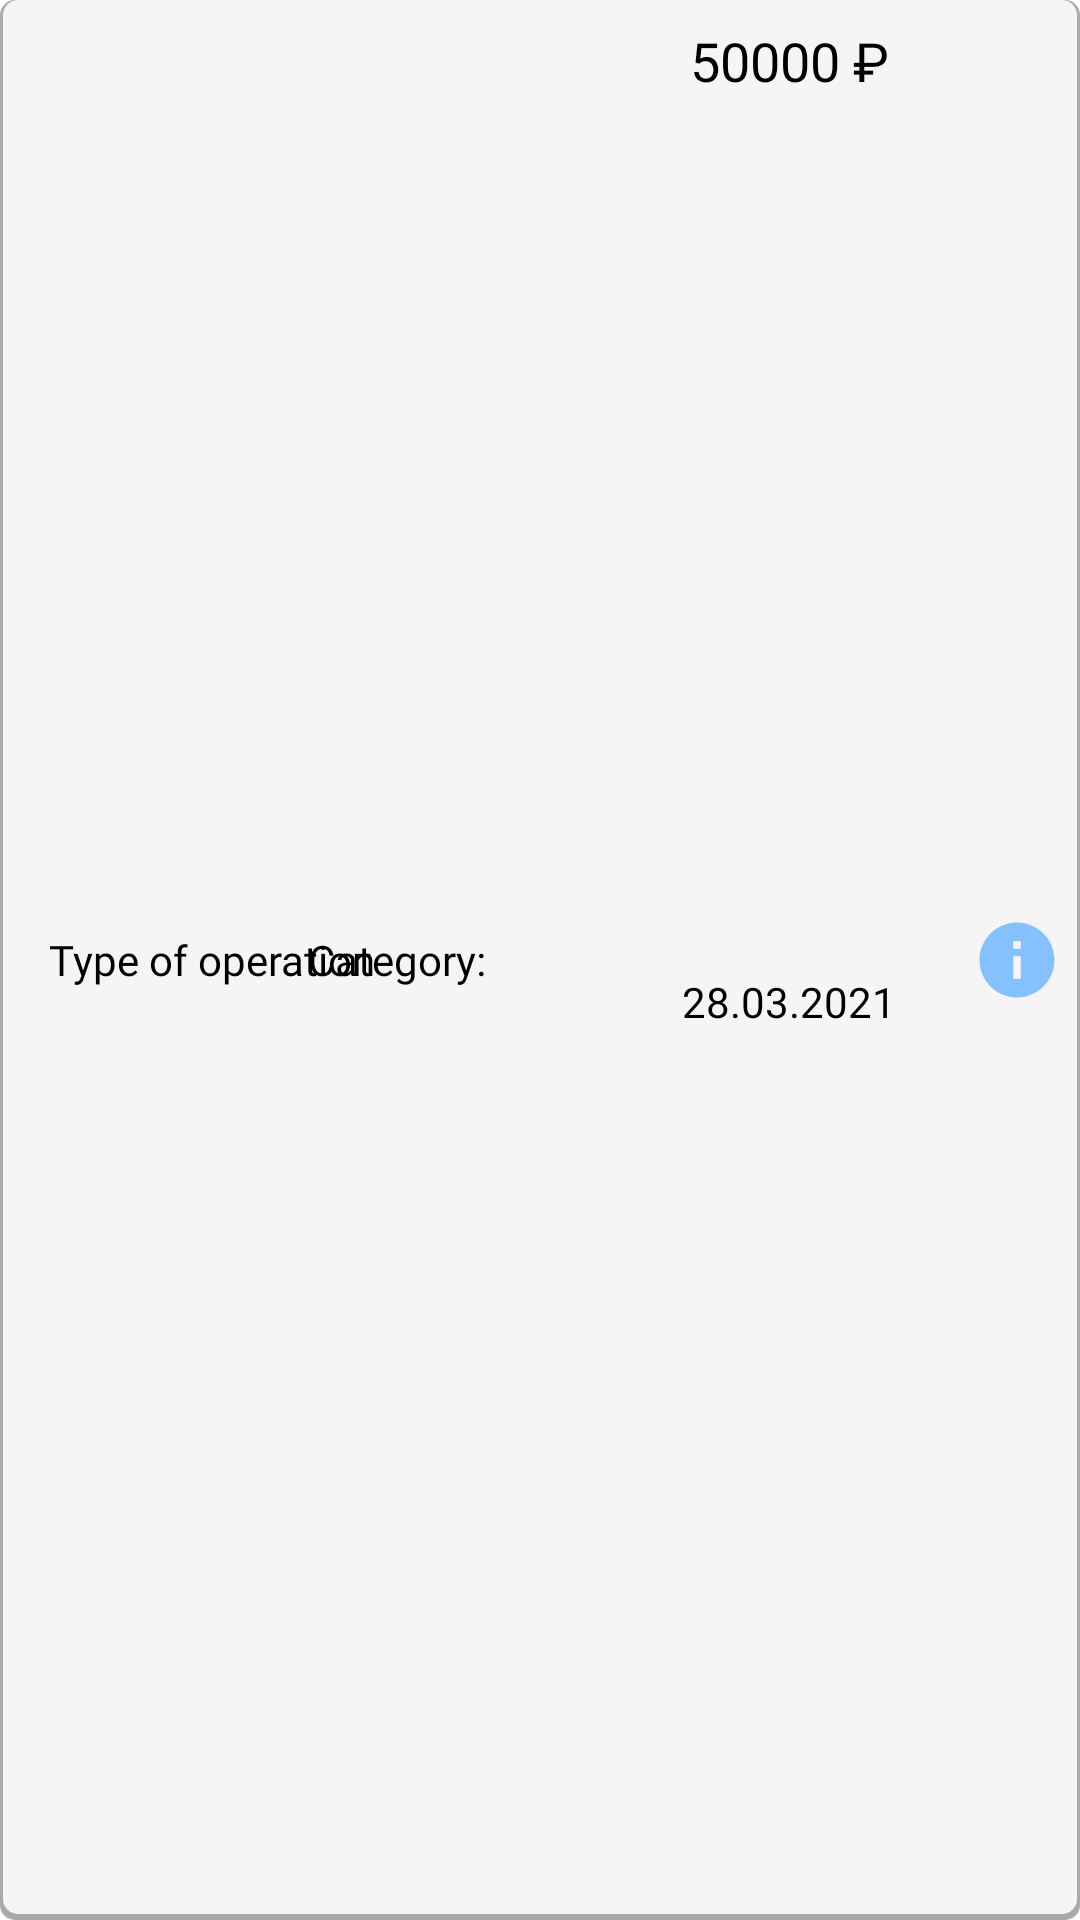

The Android layout XML behind this screen, and the referenced resources:
<!-- AndroidManifest.xml: application theme Theme.FinanceManager -->
<!-- res/layout/fragment_finance_operation.xml -->
<?xml version="1.0" encoding="utf-8"?>
<androidx.constraintlayout.widget.ConstraintLayout xmlns:android="http://schemas.android.com/apk/res/android"
    xmlns:app="http://schemas.android.com/apk/res-auto"
    xmlns:tools="http://schemas.android.com/tools"
    android:layout_width="match_parent"
    android:layout_height="57.63dp"
    android:background="@drawable/shadow_background_gray">

    <TextView
        android:id="@+id/type_operation"
        style="@style/CategoryText"
        android:layout_width="wrap_content"
        android:layout_height="40dp"
        android:layout_marginStart="16dp"
        android:gravity="center"
        android:text="@string/type_operation"
        app:layout_constraintBottom_toBottomOf="parent"
        app:layout_constraintStart_toStartOf="parent"
        app:layout_constraintTop_toTopOf="parent" />

    <TextView
        android:id="@+id/category_operation"
        style="@style/CategoryText"
        android:layout_width="135dp"
        android:layout_height="40dp"
        android:layout_marginEnd="160dp"
        android:gravity="center"
        android:scrollbars="horizontal|none"
        android:text="@string/category_operation"
        app:layout_constraintBottom_toBottomOf="parent"
        app:layout_constraintEnd_toEndOf="parent"
        app:layout_constraintTop_toTopOf="parent" />

    <TextView
        android:id="@+id/date_operation"
        style="@style/CategoryText"
        android:layout_width="110dp"
        android:layout_height="20dp"
        android:layout_marginEnd="42dp"
        android:gravity="center"
        android:text="@string/date_operation"
        app:layout_constraintBottom_toBottomOf="parent"
        app:layout_constraintEnd_toEndOf="parent"
        app:layout_constraintTop_toBottomOf="@+id/text_amount" />

    <TextView
        android:id="@+id/text_amount"
        style="@style/BalanceTextStyle"
        android:layout_width="110dp"
        android:layout_height="20dp"
        android:layout_marginTop="8dp"
        android:layout_marginEnd="42dp"
        android:gravity="center"
        android:text="@string/text_amount"
        app:layout_constraintEnd_toEndOf="parent"
        app:layout_constraintTop_toTopOf="parent" />

    <Button
        android:id="@+id/button_info_message"
        android:layout_width="30dp"
        android:layout_height="30dp"
        android:layout_marginEnd="6dp"
        android:background="@drawable/ic_baseline_info_24"
        app:layout_constraintBottom_toBottomOf="parent"
        app:layout_constraintEnd_toEndOf="parent"
        app:layout_constraintTop_toTopOf="parent" />

</androidx.constraintlayout.widget.ConstraintLayout>
<!-- resources referenced by this layout -->
<resources>
  <!-- drawable ic_baseline_info_24 (drawable) -->
  <vector android:height="30dp" android:tint="#86C1FF"
      android:viewportHeight="24" android:viewportWidth="24"
      android:width="30dp" xmlns:android="http://schemas.android.com/apk/res/android">
      <path android:fillColor="@android:color/white" android:pathData="M12,2C6.48,2 2,6.48 2,12s4.48,10 10,10 10,-4.48 10,-10S17.52,2 12,2zM13,17h-2v-6h2v6zM13,9h-2L11,7h2v2z"/>
  </vector>
  <!-- drawable shadow_background_gray (drawable) -->
  <?xml version="1.0" encoding="utf-8"?>
  <layer-list xmlns:android="http://schemas.android.com/apk/res/android">
      <item >
          <shape
              android:shape="rectangle">
              <solid android:color="@android:color/darker_gray" />
              <corners android:radius="5dp"/>
          </shape>
      </item>
      <item android:right="1dp" android:left="1dp" android:bottom="2dp">
          <shape
              android:shape="rectangle">
              <solid android:color="#F6F4F4"/>
              <corners android:radius="5dp"/>
          </shape>
      </item>
  </layer-list>
  <string name="category_operation">Category:</string>
  <string name="date_operation">28.03.2021</string>
  <string name="text_amount">50000 ₽</string>
  <string name="type_operation">Type of operation</string>
  <style name="BalanceTextStyle">
          <item name="android:textSize">18sp</item>
          <item name="android:textColor">@color/black</item>
          <item name="android:fontFamily">@font/proximanovaaltlight</item>
      </style>
  <style name="CategoryText">
          <item name="android:textSize">14sp</item>
          <item name="android:textColor">@color/black</item>
          <item name="android:fontFamily">@font/proximanovaaltbold</item>
      </style>
  <style name="Theme.FinanceManager" parent="Theme.MaterialComponents.DayNight.DarkActionBar">
          
          <item name="colorPrimary">#7FC2F6</item>
          <item name="colorPrimaryVariant">#BCA4F3</item>
          <item name="colorOnPrimary">@color/white</item>
          
          <item name="colorSecondary">@color/teal_200</item>
          <item name="colorSecondaryVariant">@color/teal_700</item>
          <item name="colorOnSecondary">@color/black</item>
          
          <item name="android:statusBarColor" tools:targetApi="l">?attr/colorPrimaryVariant</item>
          
      </style>
  <!-- not gathered from this repository: default colours our renderer supplied (Android Studio template values) -->
  <color name="teal_200">#FF03DAC5</color>
  <color name="teal_700">#FF018786</color>
  <color name="black">#FF000000</color>
  <color name="white">#FFFFFFFF</color>
</resources>
